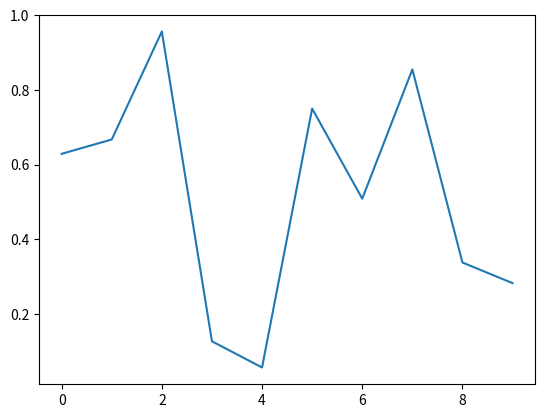

Python code for this plot:
import numpy as np
import matplotlib.pyplot as plt
from matplotlib.animation import FuncAnimation

# 更新する配列を作成する
data = np.random.rand(10)

# プロットの初期化
fig, ax = plt.subplots()
line, = ax.plot(np.arange(len(data)), data)

# 更新する関数を定義する
def update(frame):
    data[frame] = np.random.rand()  # データを更新する
    line.set_ydata(data)  # ラインを更新する
    return line,

# アニメーションを作成する
ani = FuncAnimation(fig, update, frames=len(data), blit=True, interval=200)  # フレームレートを調整する

plt.show()